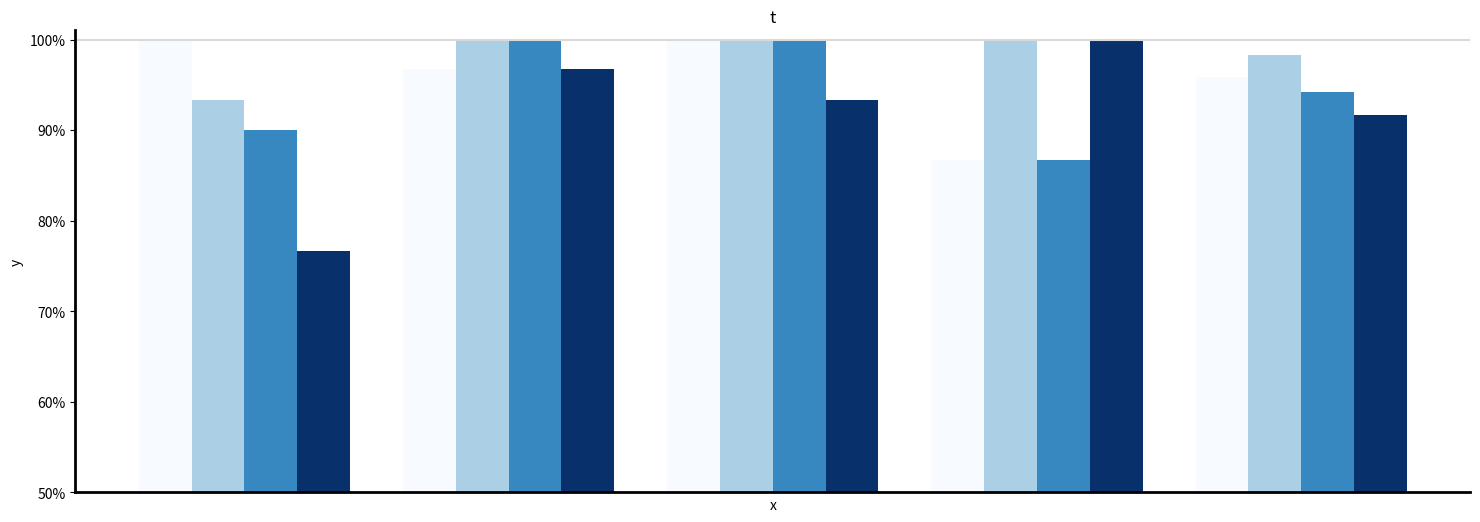

Recreate this plot in Python.
import matplotlib.pyplot as plt
import numpy as np
import matplotlib.cm as cm
from matplotlib.ticker import FuncFormatter

# 数据
rs = [100, 93.3, 90, 76.67]
cs = [96.7, 100, 100, 96.7]
link = [100, 100, 100, 93.3]
roll = [86.7, 100, 86.7, 100]
avg = [95.85, 98.325, 94.175, 91.668]

# 颜色渐变生成函数
def get_gradient_colors(cmap_name, n):
    cmap = cm.get_cmap(cmap_name)
    return [cmap(i / (n - 1)) for i in range(n)]

# 获取渐变颜色
colors = get_gradient_colors('Blues', len(rs))

# 设置条形图的位置和宽度
bar_width = 0.5  # 将条形宽度设置为0.5
index = np.arange(len(rs)) * bar_width  # 调整位置，确保条形相邻放置

# 创建图形和子图
fig, ax = plt.subplots(figsize=(18, 6))

# 绘制条形图并应用渐变色
ax.bar(index, rs, bar_width, color=colors)
ax.bar(index+5*bar_width, cs, bar_width, color=colors)
ax.bar(index+10*bar_width, link, bar_width, color=colors)
ax.bar(index+15*bar_width, roll, bar_width, color=colors)
ax.bar(index+20*bar_width, avg, bar_width, color=colors)

# 设置纵坐标范围为50到100
ax.set_ylim(50, 101)

# 添加标签和标题
ax.set_xlabel('x')
ax.set_ylabel('y')
ax.set_title('t')
ax.set_xticks([])
ax.set_xticklabels([])

def percent_formatter(x, pos):
    return f'{int(x)}%'  # 格式化为整数百分比

# 应用自定义格式化器
ax.yaxis.set_major_formatter(FuncFormatter(percent_formatter))

# 加粗 x 轴和 y 轴
ax.spines['bottom'].set_linewidth(2)  # x 轴
ax.spines['left'].set_linewidth(2)    # y 轴

# 隐藏其他边框
ax.spines['top'].set_color('none')
ax.spines['right'].set_color('none')
ax.axhline(y=100, color='#D9D9D9', linewidth=1.5)

# 显示图形
# plt.show()
plt.savefig('graph.svg')
